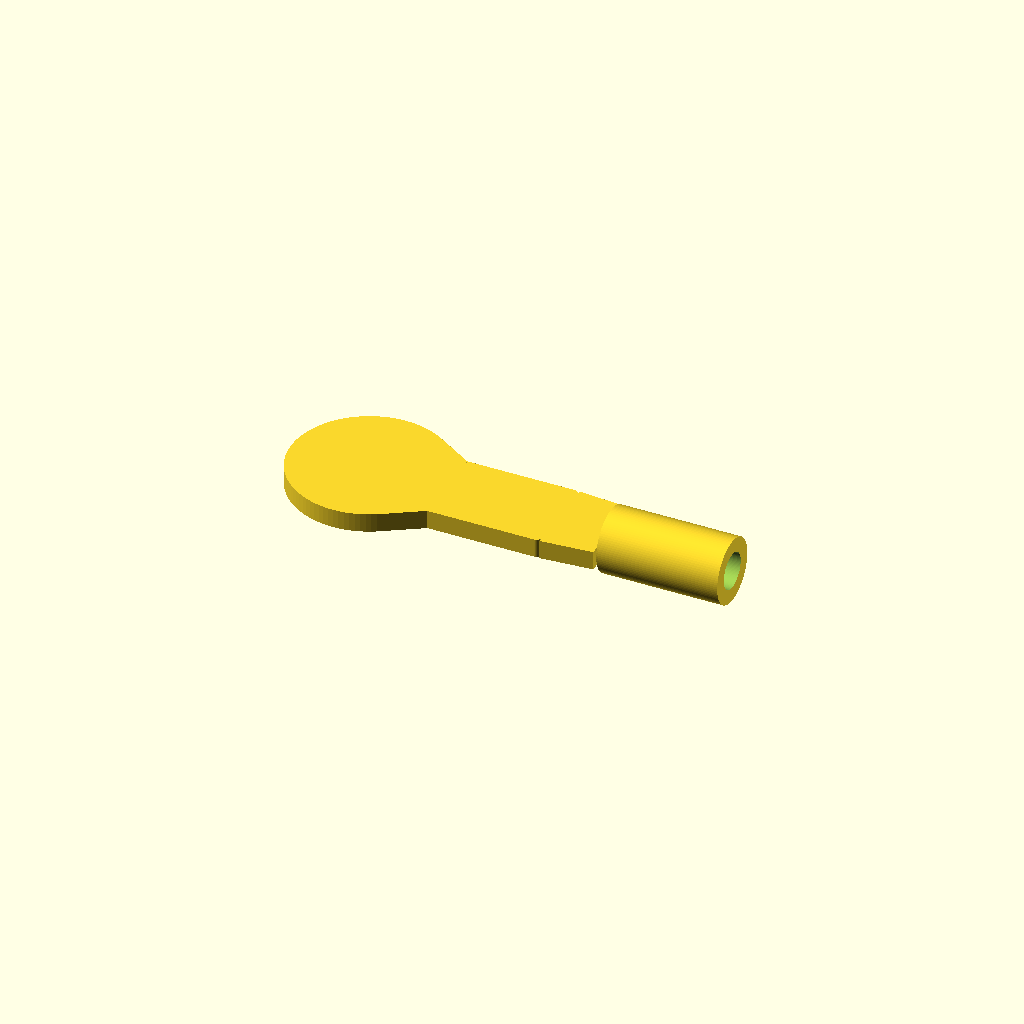
Cell 1: rendered with the file's own defaults.
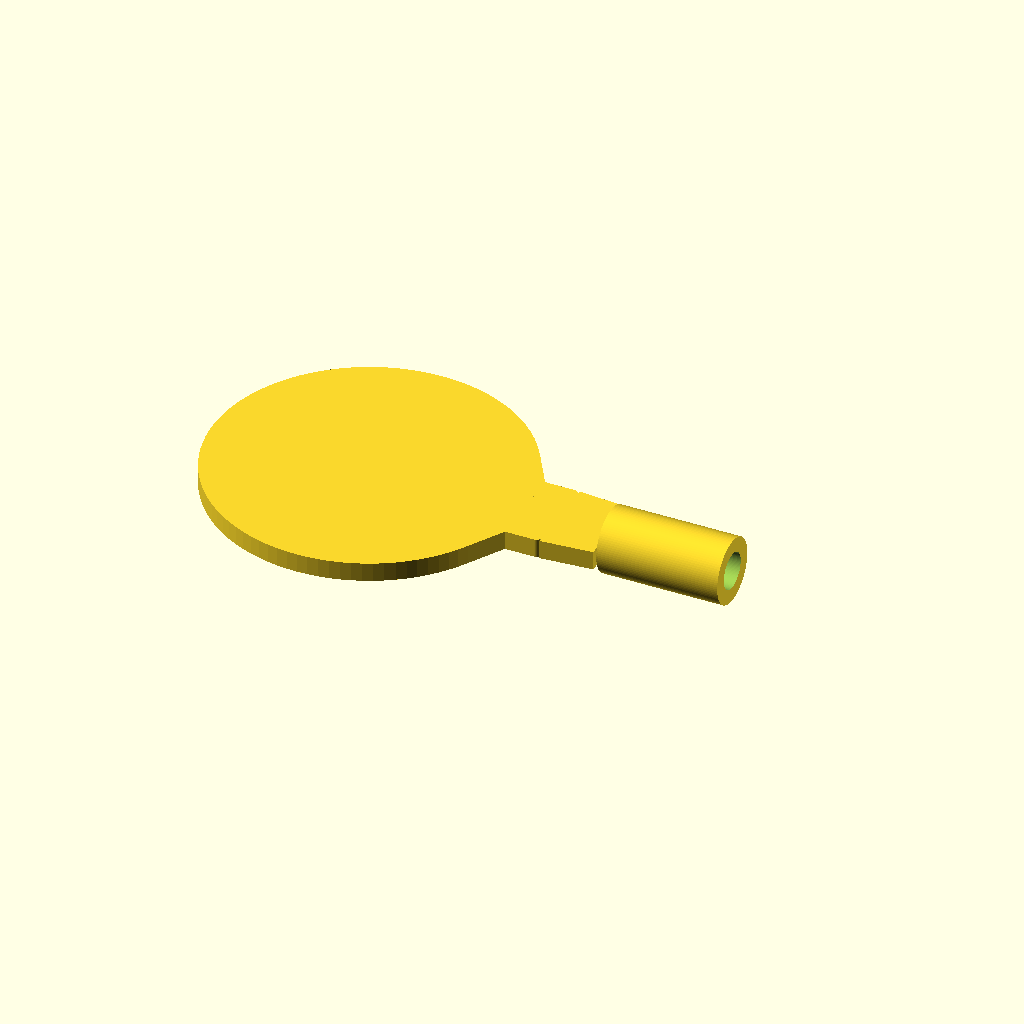
Cell 2: the same model with ring_outer_d = 36.
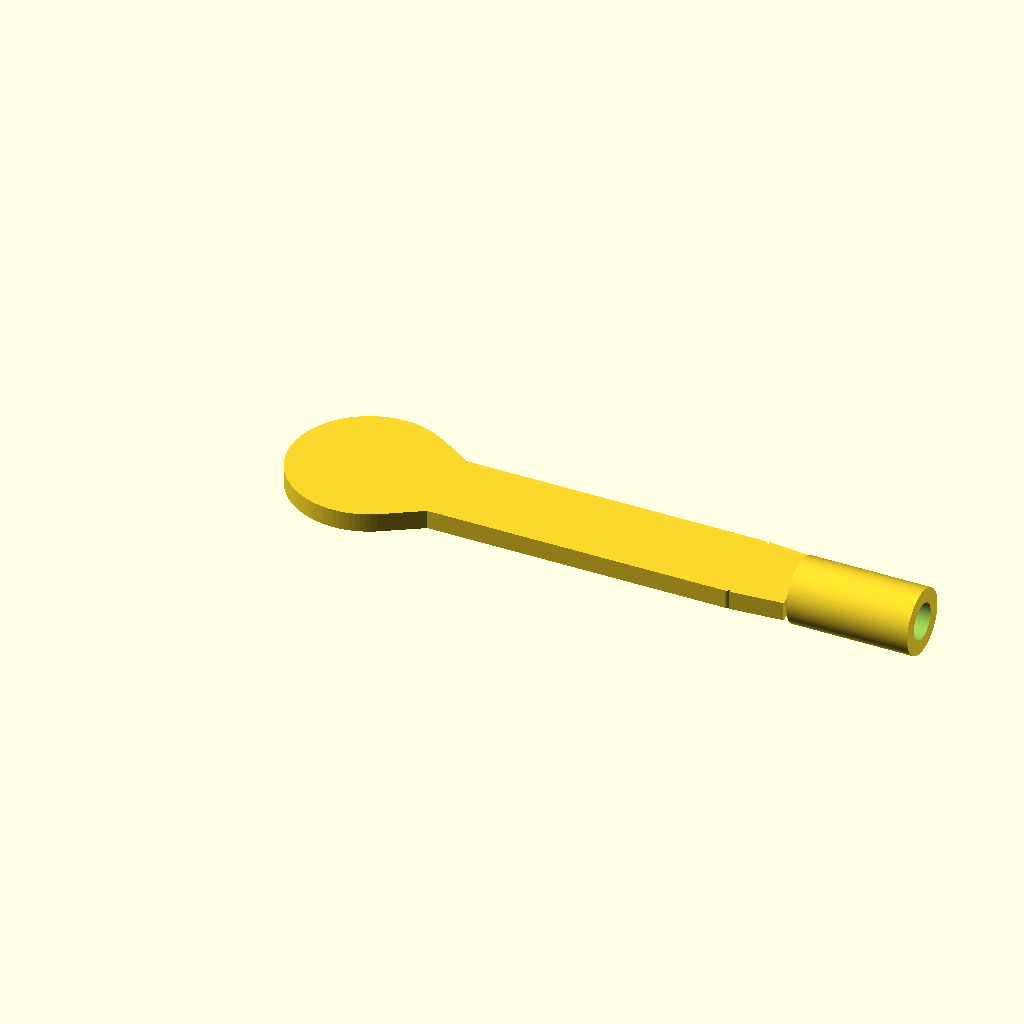
Cell 3: the same model with tongue_len = 44.
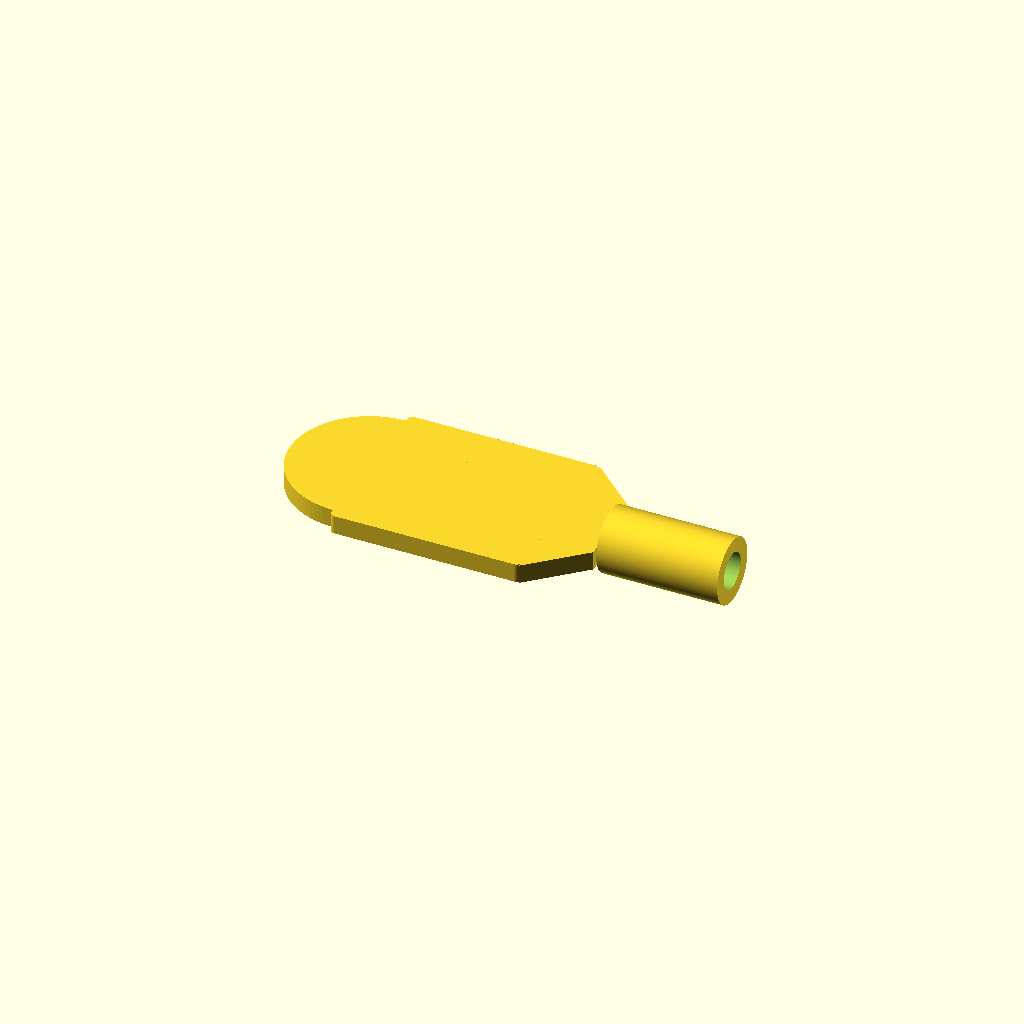
Cell 4 — tongue_w set to 20, the other parameters unchanged.
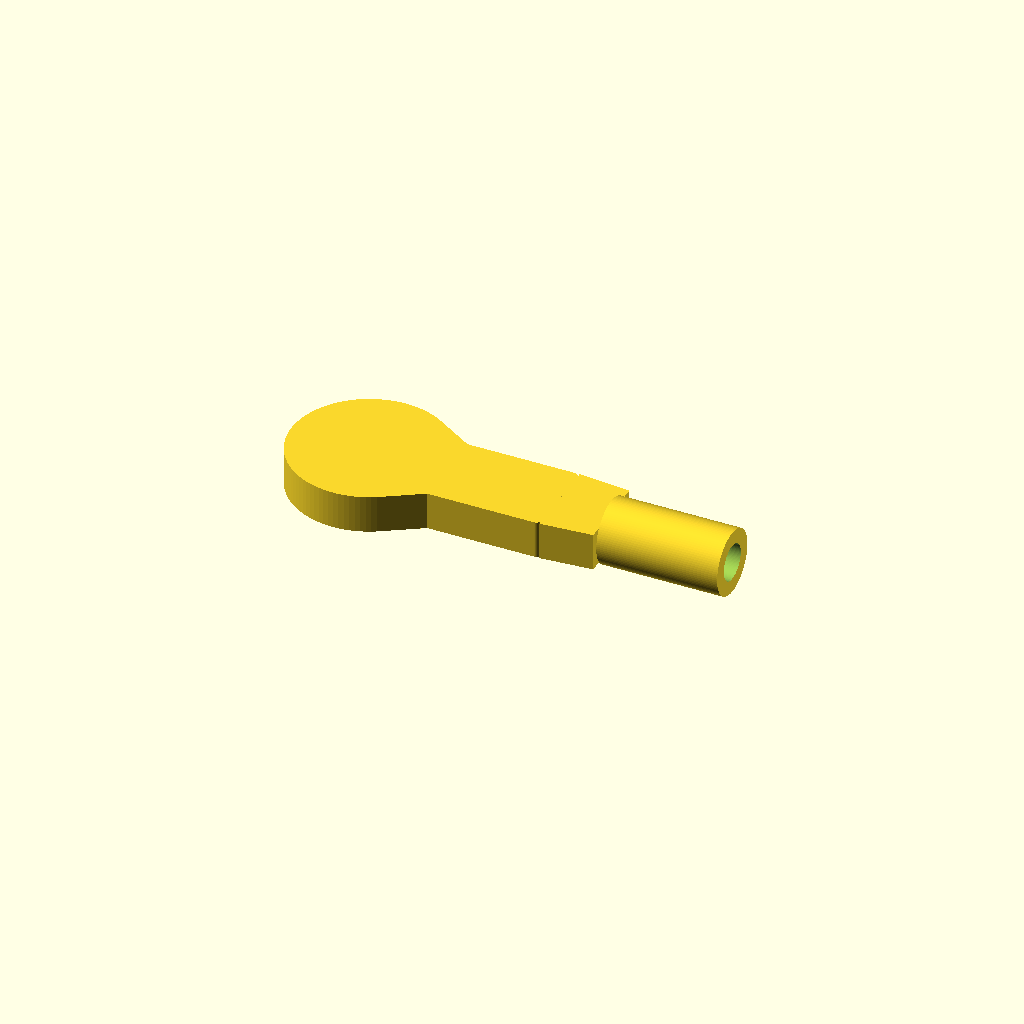
Cell 5: tongue_th = 4.4 (everything else at default).
One fixed orthographic camera (rotation 55°, 0°, 25°; colour scheme Cornfield) for every cell.
OpenSCAD source file additional_study/matched_effort/results/direct_repair/scad/ring_terminal__M3_ringterm_cs.scad:
$fn=96;

// Ring terminal parameters (mm)
ring_outer_d = 18;
ring_inner_d = 8;

tongue_len   = 22;
tongue_w     = 10;
tongue_th    = 2.2;

wire_barrel_len = 14;
wire_barrel_od  = 7.5;
wire_barrel_id  = 4.2;

transition_len = 6;   // between tongue and barrel
transition_w2  = 9;   // width near barrel

// Small edge rounding (visual)
edge_r = 0.6;

module rounded_plate_2d(len, w, r){
    r2 = min(r, w/2, len/2);
    hull(){
        translate([ r2,  r2]) circle(r=r2);
        translate([len-r2,  r2]) circle(r=r2);
        translate([len-r2, w-r2]) circle(r=r2);
        translate([ r2, w-r2]) circle(r=r2);
    }
}

module tongue_with_ring(){
    // Tongue base with rounded corners
    difference(){
        linear_extrude(height=tongue_th)
            translate([0, -tongue_w/2])
                rounded_plate_2d(tongue_len, tongue_w, edge_r);

        // Ring hole
        translate([0,0,-1])
            cylinder(h=tongue_th+2, d=ring_inner_d);

        // Outer ring shaping (keep material only within outer ring near the eye)
        // Intersect tongue with outer ring disk to form the eye area
    }

    // Add eye reinforcement disk (outer ring)
    difference(){
        cylinder(h=tongue_th, d=ring_outer_d);
        translate([0,0,-1]) cylinder(h=tongue_th+2, d=ring_inner_d);
    }

    // Blend tongue into eye by adding a small fillet-like hull
    hull(){
        translate([0,0,0]) cylinder(h=tongue_th, d=ring_outer_d);
        translate([ring_outer_d/2,0,0])
            linear_extrude(height=tongue_th)
                translate([0,-tongue_w/2])
                    square([0.01, tongue_w], center=false);
    }
}

module transition_block(){
    // A tapered transition from tongue width to near-barrel width
    linear_extrude(height=tongue_th)
        polygon(points=[
            [tongue_len, -tongue_w/2],
            [tongue_len,  tongue_w/2],
            [tongue_len+transition_len,  transition_w2/2],
            [tongue_len+transition_len, -transition_w2/2]
        ]);
}

module barrel(){
    // Cylindrical crimp barrel aligned with tongue centerline
    translate([tongue_len+transition_len + wire_barrel_len/2, 0, tongue_th/2])
    rotate([0,90,0])
    difference(){
        cylinder(h=wire_barrel_len, d=wire_barrel_od, center=true);
        cylinder(h=wire_barrel_len+2, d=wire_barrel_id, center=true);
    }
}

module ring_terminal(){
    union(){
        tongue_with_ring();
        transition_block();
        barrel();
    }
}

ring_terminal();
Parameter table extracted from the source (name, type, default, range or options):
ring_outer_d: number, default 18
ring_inner_d: number, default 8
tongue_len: number, default 22
tongue_w: number, default 10
tongue_th: number, default 2.2
wire_barrel_len: number, default 14
wire_barrel_od: number, default 7.5
wire_barrel_id: number, default 4.2
transition_len: number, default 6
transition_w2: number, default 9
edge_r: number, default 0.6
